Run: headless pygame with SDL's dummy video driver; simulated clock (each Clock.tick advances the game by its frame time, no real sleeping); random seed 0; keys injected as events and as key.get_pressed() state; no mouse input.
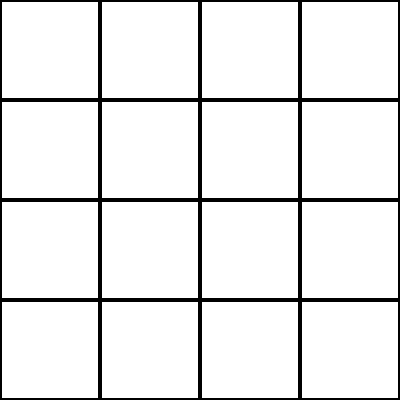
Frame 1 of 4 · flips 1–60 · no input
Frame 2 of 4 · flips 61–180 · tapped SPACE, RETURN · held RIGHT (→), D · screen unchanged from frame 1, image omitted
Frame 3 of 4 · flips 181–300 · held DOWN (↓), S · screen unchanged from frame 2, image omitted
Frame 4 of 4 · flips 301–420 · held LEFT (←), A, UP (↑), W · screen unchanged from frame 3, image omitted

The pygame program that drew these frames:

import pygame
from pygame import *

WIN_WIDTH = 400
WIN_HEIGHT = 400
SPACE_FOR_ONE_CELL = 100
DISPLAY = (WIN_WIDTH, WIN_HEIGHT)
BACKGROUND_COLOR = "#000000"
CELL_WIDTH = 96
CELL_HEIGHT = 96
CELL = (CELL_WIDTH, CELL_HEIGHT)
CELL_BACKGROUND_COLOR = "#ffffff"
BORDER_SIZE = 2


def main():
    pygame.init()
    screen = pygame.display.set_mode(DISPLAY)
    pygame.display.set_caption("2018 on pygame")
    background = Surface(DISPLAY)
    background.fill(Color(BACKGROUND_COLOR))

    while 1:  # main loop

        # input handling
        for e in pygame.event.get():
            if e.type == QUIT:
                raise SystemExit("QUIT")

        screen.blit(background, (0, 0))

        # draw cells
        x = y = BORDER_SIZE
        for i in range(4):
            for j in range(4):
                cell = Surface(CELL)
                cell.fill(Color(CELL_BACKGROUND_COLOR))
                screen.blit(cell, (x, y))
                x += SPACE_FOR_ONE_CELL
            y += SPACE_FOR_ONE_CELL
            x = BORDER_SIZE

        pygame.display.update()


if __name__ == "__main__":
    main()
